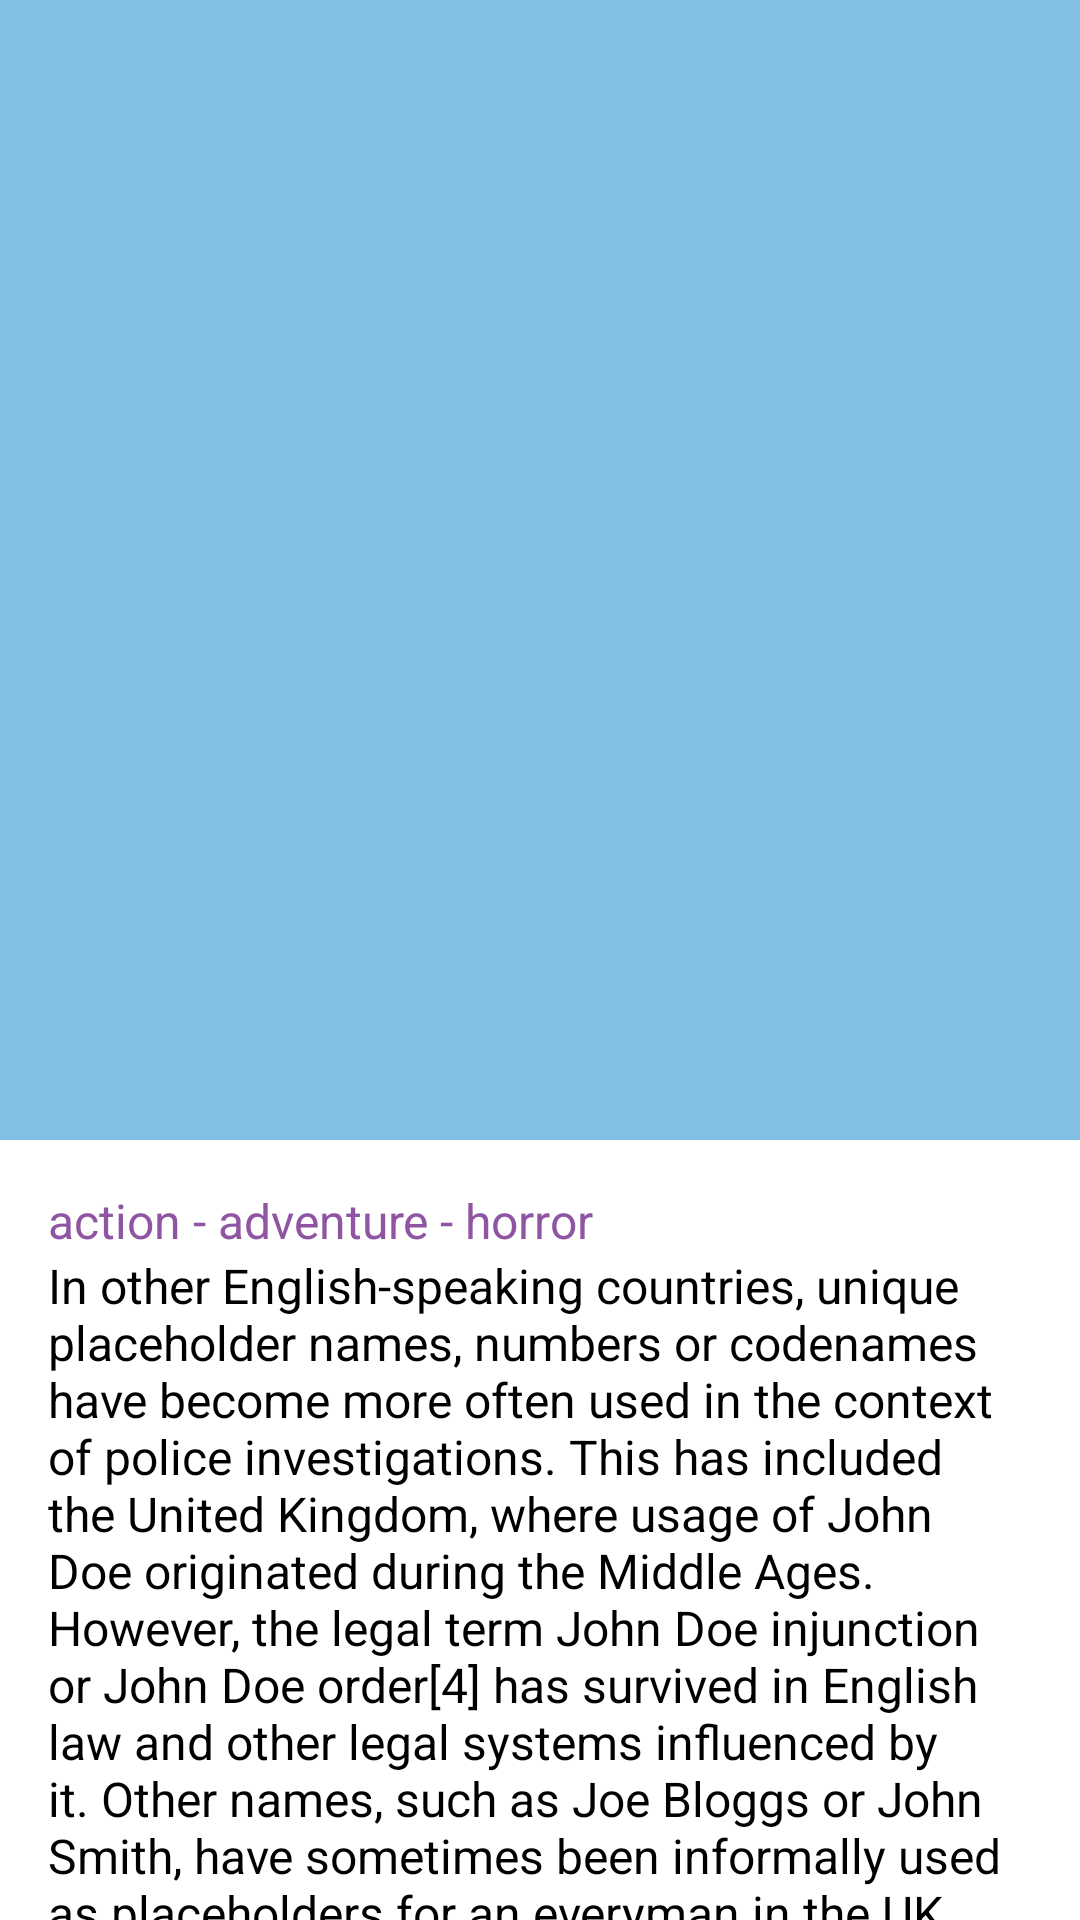

Layout XML and referenced resources for this Android screen:
<!-- AndroidManifest.xml: application theme Theme.TvSeries -->
<!-- res/layout/fragment_series_detail.xml -->
<?xml version="1.0" encoding="utf-8"?>
<androidx.coordinatorlayout.widget.CoordinatorLayout xmlns:android="http://schemas.android.com/apk/res/android"
    xmlns:app="http://schemas.android.com/apk/res-auto"
    xmlns:tools="http://schemas.android.com/tools"
    android:layout_width="match_parent"
    android:layout_height="match_parent">

    <com.google.android.material.appbar.AppBarLayout
        android:layout_width="match_parent"
        android:layout_height="380dp">

        <com.google.android.material.appbar.CollapsingToolbarLayout
            android:id="@+id/collapsing_toolbar_layout"
            android:layout_width="match_parent"
            android:layout_height="match_parent"
            app:collapsedTitleTextColor="@color/white"
            app:contentScrim="?attr/colorPrimary"
            app:expandedTitleGravity="top"
            app:expandedTitleMarginEnd="64dp"
            app:expandedTitleMarginStart="48dp"
            app:expandedTitleTextColor="@color/white"
            app:layout_scrollFlags="scroll|exitUntilCollapsed">

            <ImageView
                android:id="@+id/series_detail_poster"
                android:layout_width="match_parent"
                android:layout_height="380dp"
                android:scaleType="fitXY"
                app:layout_constraintTop_toTopOf="parent"
                tools:src="@drawable/ic_image_regular" />

            <androidx.appcompat.widget.Toolbar
                android:id="@+id/series_details_toolbar"
                android:layout_width="match_parent"
                android:layout_height="?attr/actionBarSize"
                android:titleTextColor="@color/white"
                app:layout_collapseMode="pin" />
        </com.google.android.material.appbar.CollapsingToolbarLayout>
    </com.google.android.material.appbar.AppBarLayout>

    <include
        android:id="@+id/details"
        layout="@layout/info_layout" />

    <FrameLayout
        android:id="@+id/progress_bar"
        android:layout_width="match_parent"
        android:layout_height="match_parent"
        android:background="@color/transparent_black"
        android:visibility="gone"
        tools:visibility="visible">

        <ProgressBar
            style="@style/LoadingProgress"
            android:layout_width="wrap_content"
            android:layout_height="wrap_content"
            android:layout_gravity="center" />
    </FrameLayout>
</androidx.coordinatorlayout.widget.CoordinatorLayout>
<!-- res/layout/info_layout.xml (included above) -->
<?xml version="1.0" encoding="utf-8"?>
<androidx.core.widget.NestedScrollView xmlns:android="http://schemas.android.com/apk/res/android"
    xmlns:app="http://schemas.android.com/apk/res-auto"
    xmlns:tools="http://schemas.android.com/tools"
    android:layout_width="match_parent"
    android:layout_height="match_parent"
    android:overScrollMode="never"
    app:layout_behavior="com.google.android.material.appbar.AppBarLayout$ScrollingViewBehavior">

    <androidx.constraintlayout.widget.ConstraintLayout
        android:layout_width="match_parent"
        android:layout_height="wrap_content"
        android:layout_marginHorizontal="@dimen/activity_horizontal_margin"
        android:layout_marginTop="@dimen/activity_vertical_margin">

        <TextView
            android:id="@+id/series_detail_genres"
            style="@style/GenresStyle"
            android:layout_width="0dp"
            android:layout_height="wrap_content"
            app:layout_constraintBottom_toTopOf="@+id/series_details_summary"
            app:layout_constraintEnd_toEndOf="parent"
            app:layout_constraintStart_toStartOf="parent"
            app:layout_constraintTop_toTopOf="parent"
            tools:text="action - adventure - horror" />

        <TextView
            android:id="@+id/series_details_summary"
            android:layout_width="0dp"
            android:layout_height="wrap_content"
            android:gravity="start"
            android:textSize="16sp"
            app:layout_constraintEnd_toEndOf="parent"
            app:layout_constraintStart_toStartOf="parent"
            app:layout_constraintTop_toBottomOf="@+id/series_detail_genres"
            tools:text="In other English-speaking countries, unique placeholder names, numbers or codenames have become more often used in the context of police investigations. This has included the United Kingdom, where usage of John Doe originated during the Middle Ages. However, the legal term John Doe injunction or John Doe order[4] has survived in English law and other legal systems influenced by it. Other names, such as Joe Bloggs or John Smith, have sometimes been informally used as placeholders for an everyman in the UK, Australia and New Zealand; however such names are seldom used in legal or police circles in the same sense as John Doe." />

        <ImageView
            android:id="@+id/series_detail_aired_icon"
            android:layout_width="wrap_content"
            android:layout_height="42dp"
            android:layout_marginEnd="12dp"
            android:src="@drawable/ic_calendar_week_solid"
            app:layout_constraintStart_toStartOf="parent"
            app:layout_constraintTop_toTopOf="@+id/series_details_aired_info_container" />

        <LinearLayout
            android:id="@+id/series_details_aired_info_container"
            android:layout_width="0dp"
            android:layout_height="wrap_content"
            android:layout_marginTop="8dp"
            android:orientation="vertical"
            app:layout_constraintEnd_toEndOf="parent"
            app:layout_constraintStart_toEndOf="@+id/series_detail_aired_icon"
            app:layout_constraintTop_toBottomOf="@+id/series_details_summary">

            <TextView
                android:id="@+id/series_details_aired_info"
                style="@style/SeriesInfoStyle"
                android:layout_width="wrap_content"
                android:layout_height="wrap_content"
                android:layout_marginHorizontal="4dp"
                tools:text="Monday, Tuesday at 10:00 pm on Showtime." />

            <TextView
                android:id="@+id/series_details_aired"
                style="@style/SeriesInfoStyle"
                android:layout_width="wrap_content"
                android:layout_height="wrap_content"
                android:layout_marginHorizontal="4dp"
                tools:text="2015 - now" />
        </LinearLayout>

        <TextView
            android:id="@+id/series_details_episodes_label"
            style="@style/SeriesNameStyle"
            android:layout_width="match_parent"
            android:layout_height="wrap_content"
            android:layout_marginTop="8dp"
            android:text="@string/episodes_label"
            android:textColor="@color/purpureus"
            app:layout_constraintStart_toStartOf="parent"
            app:layout_constraintTop_toBottomOf="@+id/series_details_aired_info_container" />

        <androidx.recyclerview.widget.RecyclerView
            android:id="@+id/series_details_episodes_list"
            android:layout_width="match_parent"
            android:layout_height="500dp"
            android:clipToPadding="false"
            android:paddingBottom="100dp"
            app:layout_constraintStart_toStartOf="parent"
            app:layout_constraintTop_toBottomOf="@+id/series_details_episodes_label"
            tools:listitem="@layout/episode_list_item" />
    </androidx.constraintlayout.widget.ConstraintLayout>
</androidx.core.widget.NestedScrollView>
<!-- res/layout/episode_list_item.xml (included above) -->
<?xml version="1.0" encoding="utf-8"?>
<androidx.constraintlayout.widget.ConstraintLayout xmlns:android="http://schemas.android.com/apk/res/android"
    xmlns:app="http://schemas.android.com/apk/res-auto"
    xmlns:tools="http://schemas.android.com/tools"
    android:layout_width="match_parent"
    android:layout_height="wrap_content"
    android:background="?android:attr/selectableItemBackground"
    android:paddingVertical="12dp">

    <TextView
        android:id="@+id/episode_number"
        android:layout_width="wrap_content"
        android:layout_height="wrap_content"
        android:textAppearance="@style/TextAppearance.AppCompat.NormalText"
        app:layout_constraintBottom_toBottomOf="parent"
        app:layout_constraintStart_toStartOf="parent"
        app:layout_constraintTop_toTopOf="parent"
        tools:text="1" />

    <TextView
        android:id="@+id/episode_name"
        style="@style/SeriesNameStyle"
        android:layout_width="0dp"
        android:layout_height="wrap_content"
        android:layout_marginHorizontal="8dp"
        android:textSize="16sp"
        app:layout_constraintBottom_toBottomOf="parent"
        app:layout_constraintEnd_toStartOf="@+id/episode_rating_container"
        app:layout_constraintStart_toEndOf="@+id/episode_number"
        app:layout_constraintTop_toTopOf="parent"
        tools:text="Pilot" />

    <LinearLayout
        android:id="@+id/episode_rating_container"
        android:layout_width="wrap_content"
        android:layout_height="wrap_content"
        android:orientation="horizontal"
        app:layout_constraintBottom_toBottomOf="parent"
        app:layout_constraintEnd_toEndOf="parent"
        app:layout_constraintTop_toTopOf="parent">

        <ImageView
            android:id="@+id/episode_rating_icon"
            android:layout_width="16dp"
            android:layout_height="wrap_content"
            android:layout_gravity="center"
            android:src="@drawable/ic_star_solid" />

        <TextView
            android:id="@+id/episode_rating"
            android:layout_width="wrap_content"
            android:layout_height="wrap_content"
            android:layout_gravity="center"
            android:layout_marginHorizontal="4dp"
            android:textAppearance="@style/TextAppearance.AppCompat.NormalText"
            tools:text="0.0" />
    </LinearLayout>

</androidx.constraintlayout.widget.ConstraintLayout>
<!-- resources referenced by this layout -->
<resources>
  <color name="purpureus">#9055a2</color>
  <color name="transparent_black">#4D000000</color>
  <color name="white">#FFFFFFFF</color>
  <dimen name="activity_horizontal_margin">16dp</dimen>
  <dimen name="activity_vertical_margin">16dp</dimen>
  <!-- drawable ic_calendar_week_solid (drawable) -->
  <vector xmlns:android="http://schemas.android.com/apk/res/android"
      android:width="24dp"
      android:height="27.428572dp"
      android:viewportWidth="448"
      android:viewportHeight="512">
      <path
          android:fillColor="@color/pearly_purple"
          android:pathData="M160,32V64H288V32C288,14.33 302.3,0 320,0C337.7,0 352,14.33 352,32V64H400C426.5,64 448,85.49 448,112V160H0V112C0,85.49 21.49,64 48,64H96V32C96,14.33 110.3,0 128,0C145.7,0 160,14.33 160,32zM0,192H448V464C448,490.5 426.5,512 400,512H48C21.49,512 0,490.5 0,464V192zM80,256C71.16,256 64,263.2 64,272V336C64,344.8 71.16,352 80,352H368C376.8,352 384,344.8 384,336V272C384,263.2 376.8,256 368,256H80z" />
  </vector>
  <!-- drawable ic_star_solid (drawable) -->
  <vector xmlns:android="http://schemas.android.com/apk/res/android"
      android:width="24dp"
      android:height="21.333334dp"
      android:viewportWidth="576"
      android:viewportHeight="512">
      <path
          android:fillColor="@color/pearly_purple"
          android:pathData="M381.2,150.3L524.9,171.5C536.8,173.2 546.8,181.6 550.6,193.1C554.4,204.7 551.3,217.3 542.7,225.9L438.5,328.1L463.1,474.7C465.1,486.7 460.2,498.9 450.2,506C440.3,513.1 427.2,514 416.5,508.3L288.1,439.8L159.8,508.3C149,514 135.9,513.1 126,506C116.1,498.9 111.1,486.7 113.2,474.7L137.8,328.1L33.58,225.9C24.97,217.3 21.91,204.7 25.69,193.1C29.46,181.6 39.43,173.2 51.42,171.5L195,150.3L259.4,17.97C264.7,6.95 275.9,-0.04 288.1,-0.04C300.4,-0.04 311.6,6.95 316.9,17.97L381.2,150.3z" />
  </vector>
  <string name="episodes_label">Episodes</string>
  <style name="GenresStyle">
          <item name="android:textColor">@color/purpureus</item>
          <item name="android:textAppearance">@style/TextAppearance.AppCompat.NormalText</item>
      </style>
  <style name="LoadingProgress">
          <item name="android:indeterminate">true</item>
          <item name="android:indeterminateTint">?attr/colorSecondary</item>
          <item name="android:indeterminateTintMode">src_atop</item>
      </style>
  <style name="SeriesInfoStyle">
          <item name="android:textColor">@color/text_dark_blue</item>
          <item name="android:textAppearance">@style/TextAppearance.AppCompat.NormalText</item>
      </style>
  <style name="SeriesNameStyle">
          <item name="android:textAppearance">@style/TextAppearance.AppCompat.TitleText</item>
          <item name="android:textColor">@color/text_dark_blue</item>
      </style>
  <style name="TextAppearance.AppCompat.NormalText">
          <item name="android:textSize">16sp</item>
      </style>
  <style name="Theme.TvSeries" parent="Theme.MaterialComponents.DayNight.DarkActionBar">
          
          <item name="colorPrimary">@color/light_blue</item>
          <item name="colorPrimaryVariant">@color/dark_blue</item>
          <item name="colorOnPrimary">@color/black</item>
          
          <item name="colorSecondary">@color/pearly_purple</item>
          <item name="colorSecondaryVariant">@color/purpureus</item>
          <item name="colorOnSecondary">@color/lightest_blue</item>
          
          <item name="android:statusBarColor">?attr/colorPrimaryVariant</item>
          
          <item name="android:textColor">@color/black</item>
      </style>
  <color name="pearly_purple">#AE76A6</color>
  <color name="text_dark_blue">#043C67</color>
  <style name="TextAppearance.AppCompat.TitleText">
          <item name="android:textSize">20sp</item>
          <item name="android:textStyle">bold</item>
      </style>
  <color name="light_blue">#82bfe2</color>
  <color name="dark_blue">#489dde</color>
  <color name="black">#FF000000</color>
  <color name="lightest_blue">#E2EFF6</color>
</resources>
